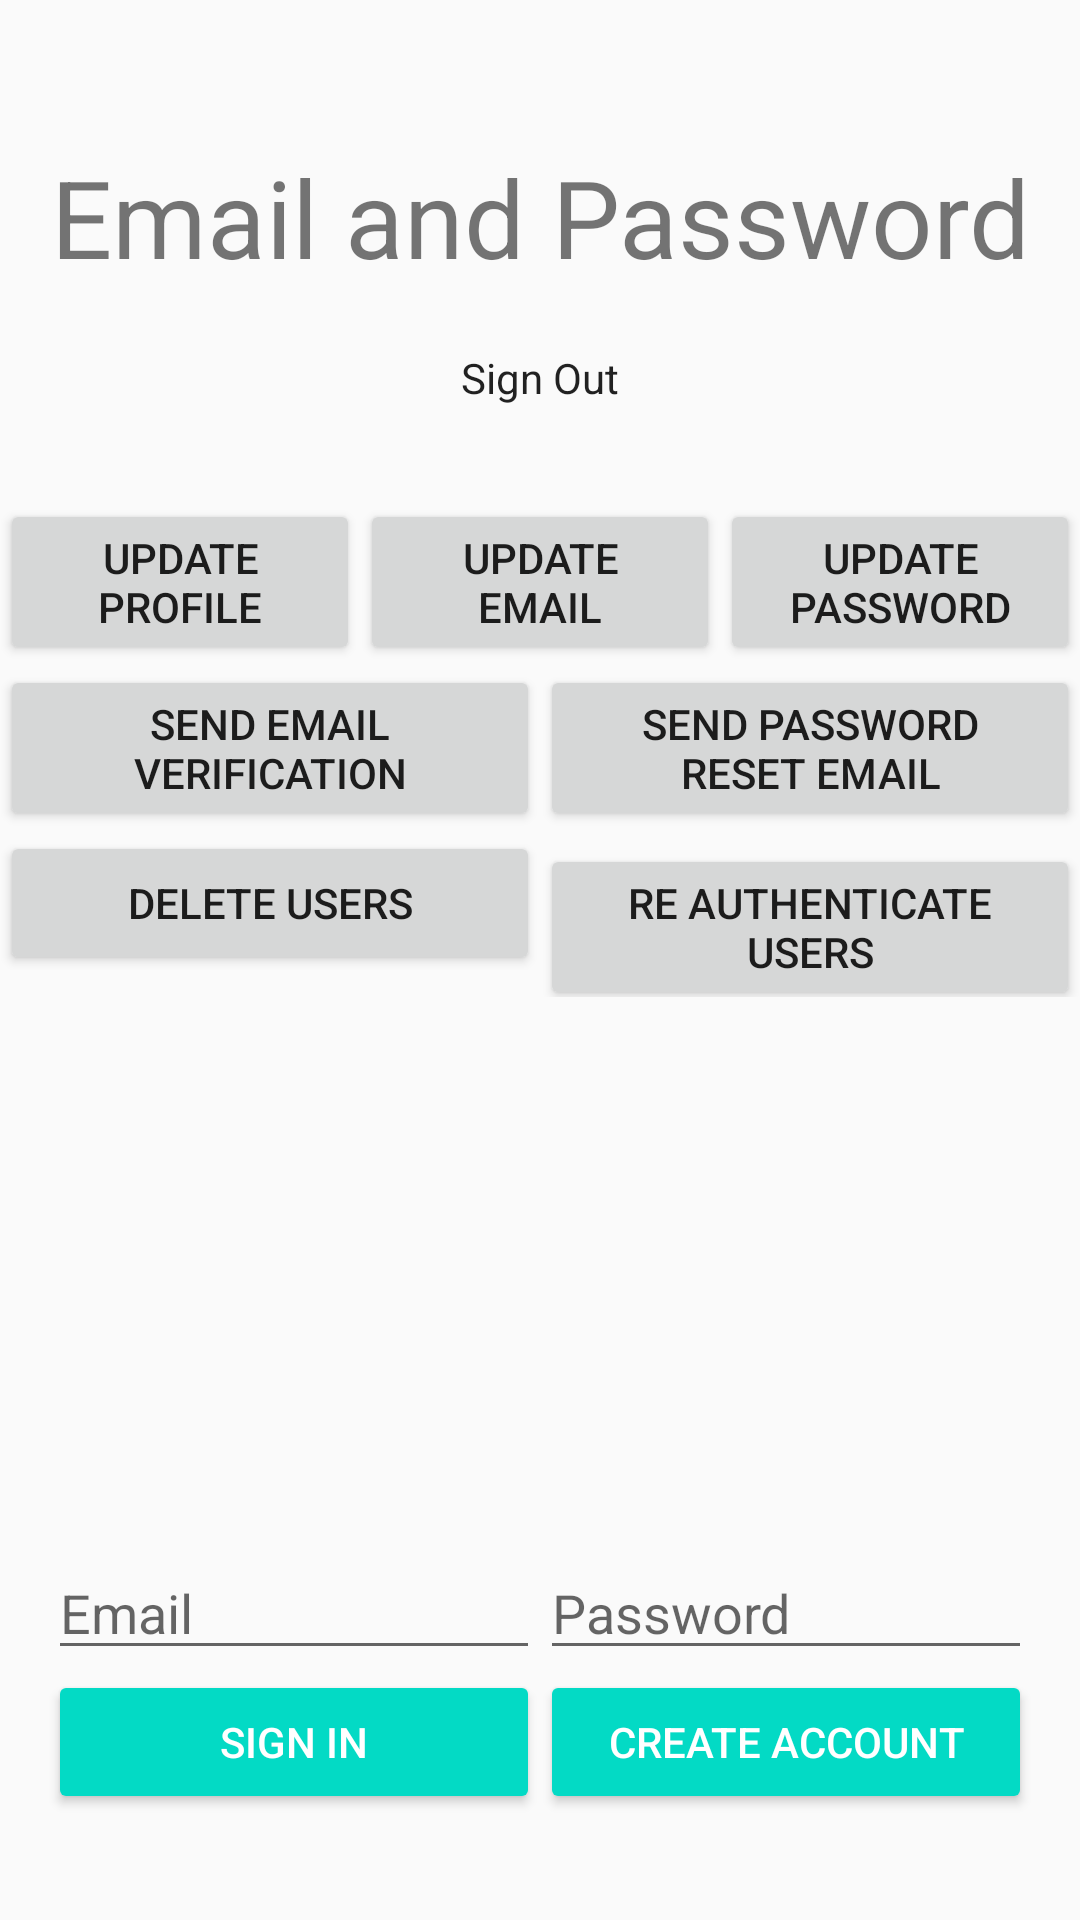

Here is an Android app screen rendered from its layout file. Give the layout XML and the strings, colors and styles it references.
<!-- AndroidManifest.xml: application theme AppTheme -->
<!-- res/layout/activity_emailpassword.xml -->
<LinearLayout xmlns:android="http://schemas.android.com/apk/res/android"
    xmlns:tools="http://schemas.android.com/tools"
    android:id="@+id/main_layout"
    android:layout_width="match_parent"
    android:layout_height="match_parent"
    android:background="@color/grey_100"
    android:orientation="vertical"
    android:weightSum="4">

    <LinearLayout
        android:layout_width="match_parent"
        android:layout_height="0dp"
        android:layout_weight="3"
        android:gravity="center_horizontal"
        android:orientation="vertical">

        <ImageView
            android:id="@+id/icon"
            style="@style/ThemeOverlay.FirebaseIcon"
            android:layout_width="wrap_content"
            android:layout_height="wrap_content"
            android:contentDescription="@string/desc_firebase_lockup"
            android:src="@drawable/firebase_lockup_400" />

        <TextView
            android:id="@+id/title_text"
            android:layout_width="wrap_content"
            android:layout_height="wrap_content"
            android:layout_marginBottom="@dimen/title_bottom_margin"
            android:text="@string/emailpassword_title_text"
            android:theme="@style/ThemeOverlay.MyTitleText" />

        <TextView
            android:id="@+id/tv_status"
            style="@style/ThemeOverlay.MyTextDetail"
            android:text="@string/sign_out" />

        <TextView
            android:id="@+id/tv_detail"
            style="@style/ThemeOverlay.MyTextDetail"
            tools:text="Firebase User ID: 123456789abc" />

        <LinearLayout
            android:layout_width="match_parent"
            android:layout_height="wrap_content"
            android:orientation="horizontal"
            android:weightSum="3">

            <Button
                android:id="@+id/btn_update_profile"
                android:layout_width="0dp"
                android:layout_weight="1"
                android:layout_height="wrap_content"
                android:onClick="onClick"
                android:text="Update profile" />

            <Button
                android:id="@+id/btn_update_email"
                android:layout_width="0dp"
                android:layout_weight="1"
                android:layout_height="wrap_content"
                android:onClick="onClick"
                android:text="Update email" />

            <Button
                android:id="@+id/btn_update_password"
                android:layout_width="0dp"
                android:layout_weight="1"
                android:layout_height="wrap_content"
                android:onClick="onClick"
                android:text="Update password" />
        </LinearLayout>

        <LinearLayout
            android:layout_width="match_parent"
            android:layout_height="wrap_content"
            android:orientation="horizontal"
            android:weightSum="2">

            <Button
                android:id="@+id/btn_send_email_verification"
                android:layout_width="0dp"
                android:layout_weight="1"
                android:layout_height="wrap_content"
                android:onClick="onClick"
                android:text="Send email verification" />

            <Button
                android:id="@+id/btn_send_password_reset_email"
                android:layout_width="0dp"
                android:layout_weight="1"
                android:layout_height="wrap_content"
                android:onClick="onClick"
                android:text="Send password reset email" />
        </LinearLayout>

        <LinearLayout
            android:layout_width="match_parent"
            android:layout_height="wrap_content"
            android:orientation="horizontal"
            android:weightSum="2">

            <Button
                android:id="@+id/btn_delete_user"
                android:layout_width="0dp"
                android:layout_weight="1"
                android:layout_height="wrap_content"
                android:onClick="onClick"
                android:text="Delete users" />

            <Button
                android:id="@+id/btn_re_authenticate_user"
                android:layout_width="0dp"
                android:layout_weight="1"
                android:layout_height="wrap_content"
                android:onClick="onClick"
                android:text="Re authenticate users" />
        </LinearLayout>

    </LinearLayout>


    <RelativeLayout
        android:layout_width="fill_parent"
        android:layout_height="0dp"
        android:layout_weight="1"
        android:background="@color/grey_300"
        android:gravity="center_vertical">

        <LinearLayout
            android:id="@+id/email_password_fields"
            android:layout_width="fill_parent"
            android:layout_height="wrap_content"
            android:orientation="horizontal"
            android:paddingLeft="16dp"
            android:paddingRight="16dp">

            <EditText
                android:id="@+id/et_email"
                android:layout_width="0dp"
                android:layout_height="wrap_content"
                android:layout_weight="1"
                android:hint="@string/hint_email"
                android:inputType="textEmailAddress" />

            <EditText
                android:id="@+id/et_password"
                android:layout_width="0dp"
                android:layout_height="wrap_content"
                android:layout_weight="1"
                android:hint="@string/hint_password"
                android:inputType="textPassword" />
        </LinearLayout>

        <LinearLayout
            android:id="@+id/email_password_buttons"
            android:layout_width="fill_parent"
            android:layout_height="wrap_content"
            android:layout_below="@+id/email_password_fields"
            android:orientation="horizontal"
            android:paddingLeft="16dp"
            android:paddingRight="16dp">

            <Button
                android:id="@+id/btn_email_sign_in"
                android:layout_width="0dp"
                android:layout_height="wrap_content"
                android:layout_weight="1"
                android:onClick="onClick"
                android:text="@string/sign_in"
                android:theme="@style/ThemeOverlay.MyDarkButton" />

            <Button
                android:id="@+id/btn_email_create_account"
                android:layout_width="0dp"
                android:layout_height="wrap_content"
                android:layout_weight="1"
                android:onClick="onClick"
                android:text="@string/create_account"
                android:theme="@style/ThemeOverlay.MyDarkButton" />
        </LinearLayout>

        <Button
            android:id="@+id/btn_sign_out"
            android:layout_width="wrap_content"
            android:layout_height="wrap_content"
            android:layout_centerInParent="true"
            android:onClick="onClick"
            android:text="@string/sign_out"
            android:theme="@style/ThemeOverlay.MyDarkButton"
            android:visibility="gone" />
    </RelativeLayout>
</LinearLayout>
<!-- resources referenced by this layout -->
<resources>
  <dimen name="title_bottom_margin">16dp</dimen>
  <string name="create_account">Create Account</string>
  <string name="desc_firebase_lockup">Firebase logo and name</string>
  <string name="emailpassword_title_text">Email and Password</string>
  <string name="hint_email">Email</string>
  <string name="hint_password">Password</string>
  <string name="sign_in">Sign In</string>
  <string name="sign_out">Sign Out</string>
  <style name="ThemeOverlay.FirebaseIcon" parent="AppTheme">
          <item name="android:layout_marginTop">@dimen/icon_top_margin</item>
          <item name="android:layout_marginBottom">@dimen/icon_bottom_margin</item>
      </style>
  <style name="ThemeOverlay.MyDarkButton" parent="ThemeOverlay.AppCompat.Dark">
          <item name="colorButtonNormal">@color/colorAccent</item>
          <item name="android:layout_marginRight">4dp</item>
          <item name="android:layout_marginLeft">4dp</item>
          <item name="android:textColor">@android:color/white</item>
      </style>
  <style name="ThemeOverlay.MyTextDetail" parent="AppTheme">
          <item name="android:layout_width">wrap_content</item>
          <item name="android:layout_height">wrap_content</item>
          <item name="android:fadeScrollbars">true</item>
          <item name="android:gravity">center</item>
          <item name="android:maxLines">5</item>
          <item name="android:padding">4dp</item>
          <item name="android:scrollbars">vertical</item>
          <item name="android:textSize">14sp</item>
      </style>
  <style name="ThemeOverlay.MyTitleText" parent="AppTheme">
          <item name="android:gravity">center</item>
          <item name="android:textSize">36sp</item>
      </style>
  <style name="AppTheme" parent="Theme.AppCompat.Light.DarkActionBar">
          
          <item name="colorPrimary">@color/colorPrimary</item>
          <item name="colorPrimaryDark">@color/colorPrimaryDark</item>
          <item name="colorAccent">@color/colorAccent</item>
      </style>
  <dimen name="icon_top_margin">24dp</dimen>
  <dimen name="icon_bottom_margin">24dp</dimen>
  <!-- not gathered from this repository: default colours our renderer supplied (Android Studio template values) -->
  <color name="colorPrimary">#FF6200EE</color>
  <color name="colorPrimaryDark">#FF3700B3</color>
  <color name="colorAccent">#FF03DAC5</color>
</resources>
